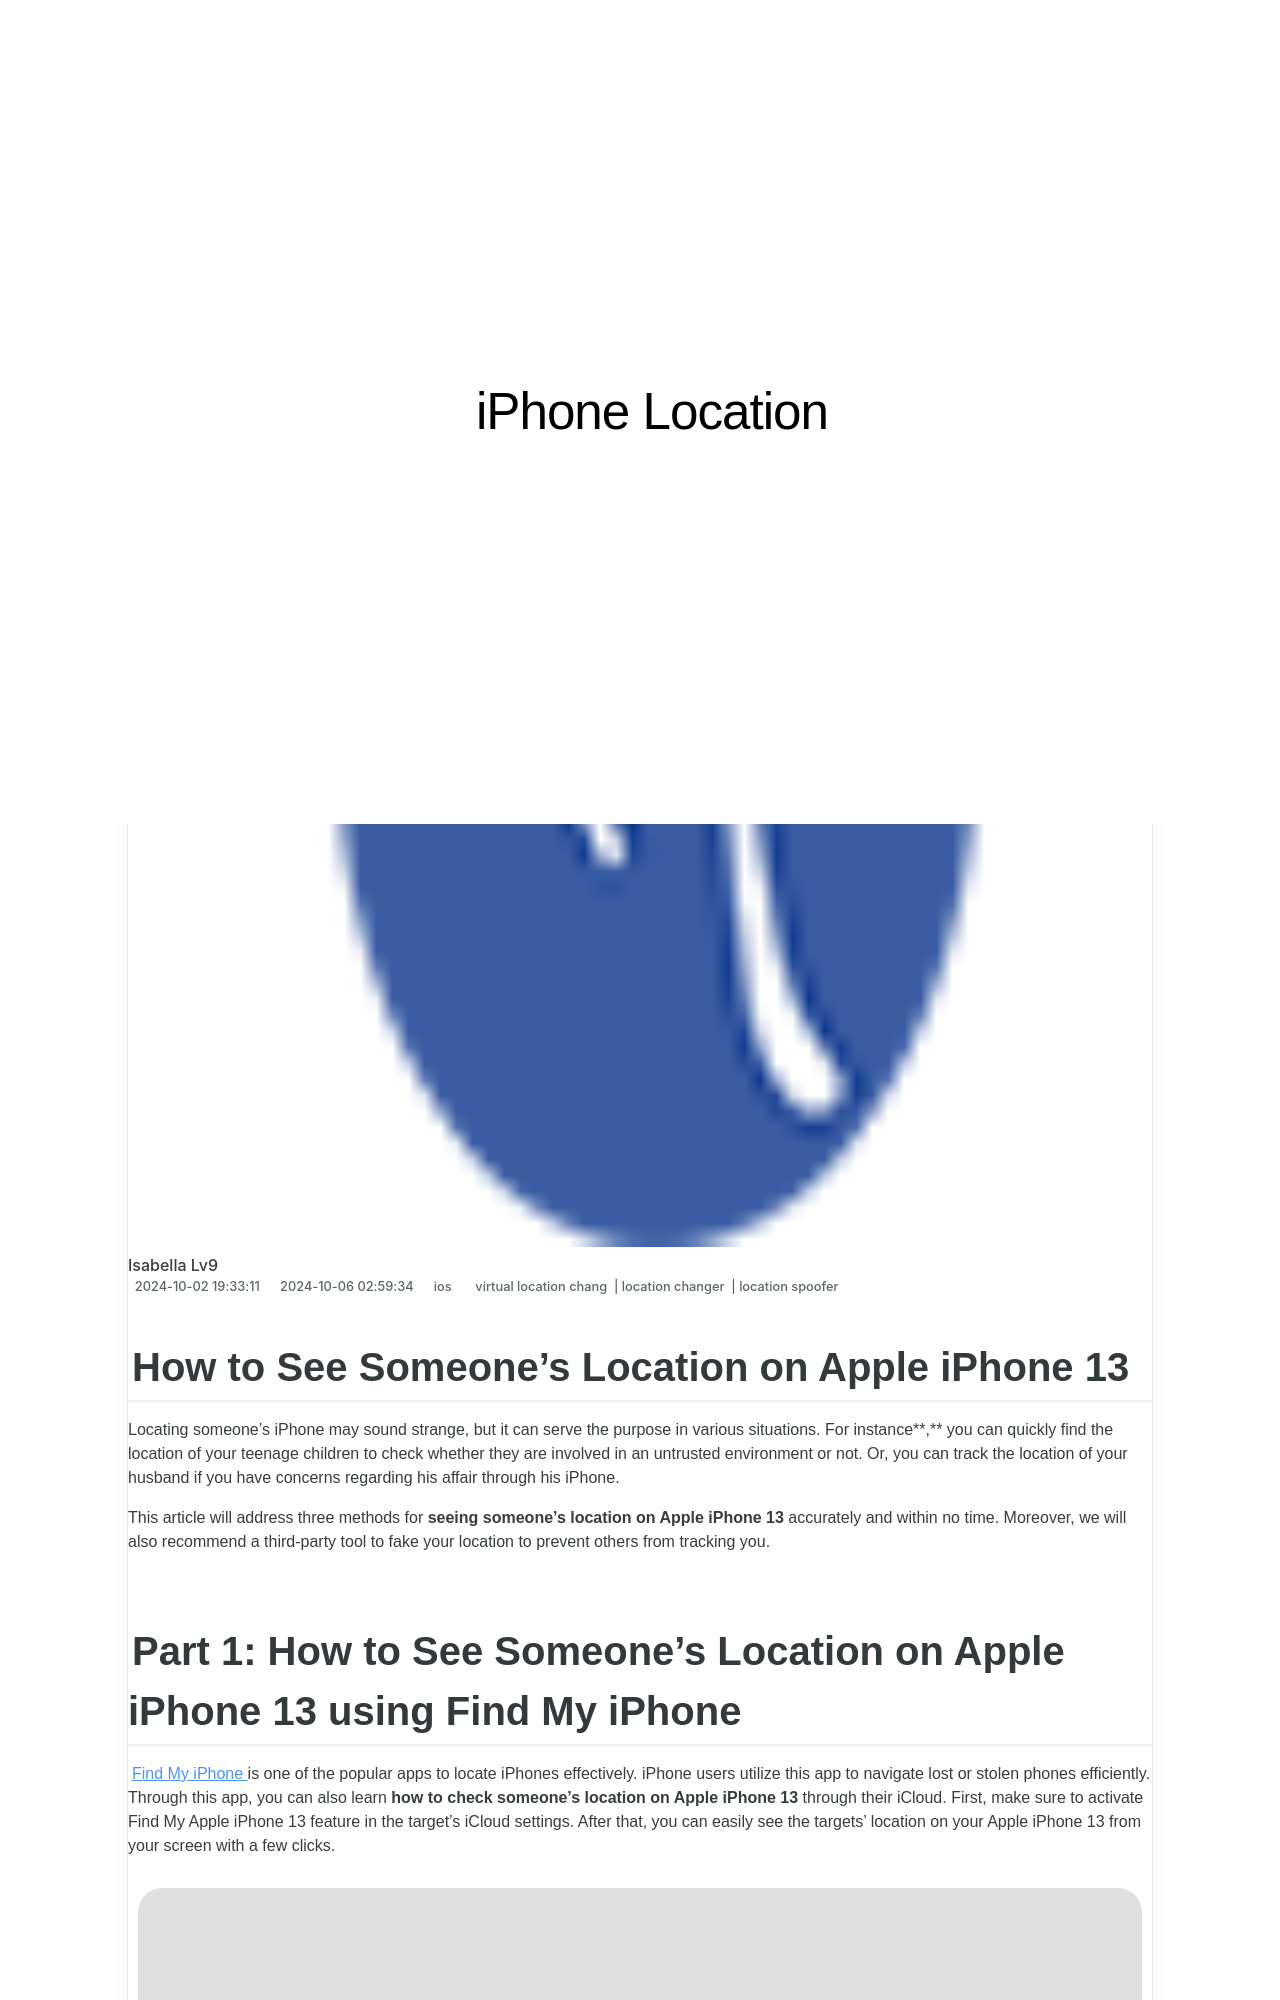

repository: techidaily/site-iphone-location · page: how-to-see-someones-location-on-apple-iphone-13-drfone-by-drfone-virtual-ios/index.html · generator: jekyll

---
title: How to See Someones Location on Apple iPhone 13 | Dr.fone
date: 2024-10-02T19:33:11.388Z
updated: 2024-10-06T02:59:34.944Z
tags: 
  - virtual location chang
  - location changer
  - location spoofer
categories:
  - ios
description: This article describes How to See Someones Location on Apple iPhone 13
excerpt: This article describes How to See Someones Location on Apple iPhone 13
keywords: change location on iPhone 13,fake location on ios,fake location on iphone,fake location on iPhone 13,change location on ios,fake gps location on ios,change location on iphone
thumbnail: https://thmb.techidaily.com/96b0dc304ed2f0b22e595834a3c54ad25662873342662329d5363509351a52f0.jpg
---

## How to See Someone’s Location on Apple iPhone 13

Locating someone’s iPhone may sound strange, but it can serve the purpose in various situations. For instance**,** you can quickly find the location of your teenage children to check whether they are involved in an untrusted environment or not. Or, you can track the location of your husband if you have concerns regarding his affair through his iPhone.

This article will address three methods for **seeing someone’s location on Apple iPhone 13** accurately and within no time. Moreover, we will also recommend a third-party tool to fake your location to prevent others from tracking you.
